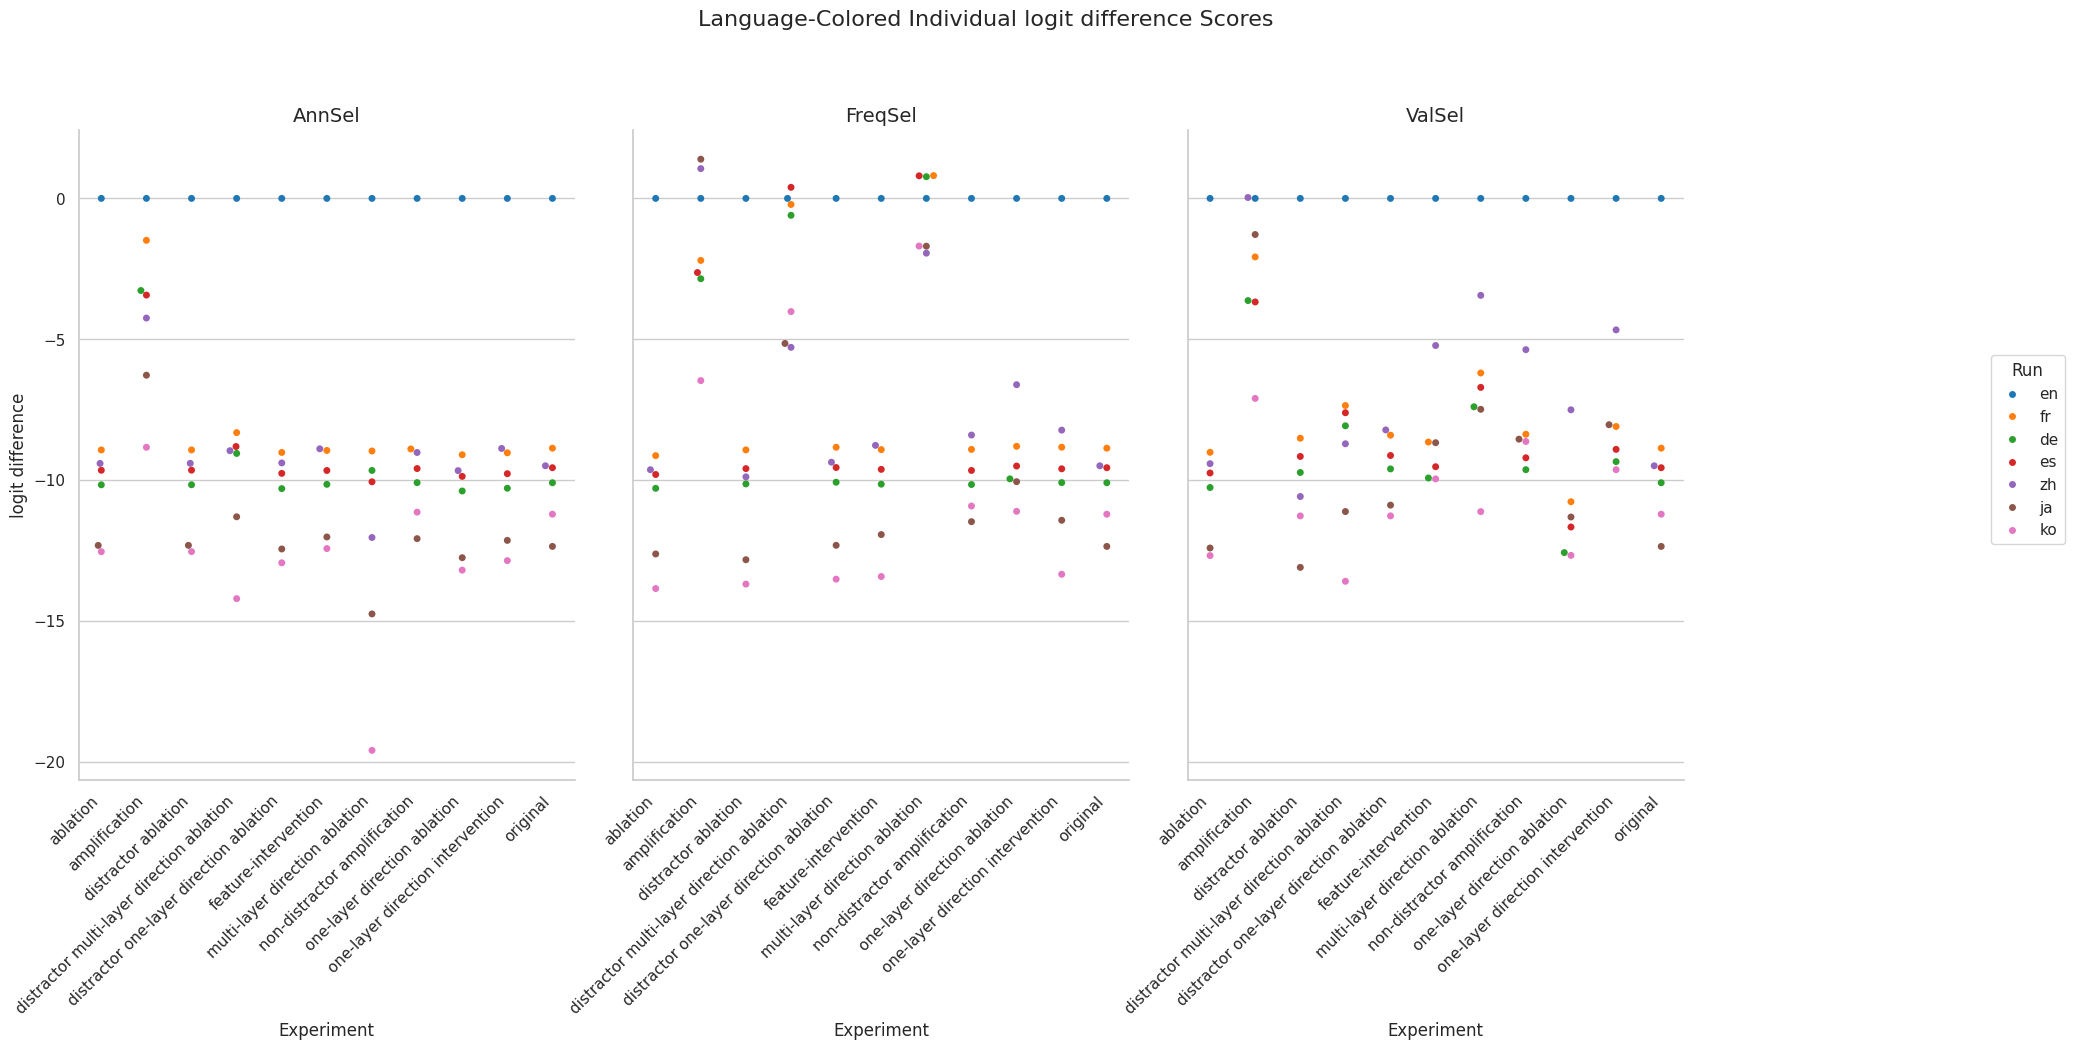

Data behind this chart, as committed beside it:
Experiment, Method, Run, mean, stdev
original, AnnSel, en, 0.0, 0.0
original, AnnSel, fr, -8.869, 5.851
original, AnnSel, de, -10.1, 5.805
original, AnnSel, es, -9.563, 5.284
original, AnnSel, zh, -9.494, 2.421
original, AnnSel, ja, -12.36, 4.214
original, AnnSel, ko, -11.21, 3.64
original, FreqSel, en, 0.0, 0.0
original, FreqSel, fr, -8.869, 5.851
original, FreqSel, de, -10.1, 5.805
original, FreqSel, es, -9.563, 5.284
original, FreqSel, zh, -9.494, 2.421
original, FreqSel, ja, -12.36, 4.214
original, FreqSel, ko, -11.21, 3.64
original, ValSel, en, 0.0, 0.0
original, ValSel, fr, -8.869, 5.851
original, ValSel, de, -10.1, 5.805
original, ValSel, es, -9.563, 5.284
original, ValSel, zh, -9.494, 2.421
original, ValSel, ja, -12.36, 4.214
original, ValSel, ko, -11.21, 3.64
distractor ablation, AnnSel, en, 0.0, 0.0
distractor ablation, AnnSel, fr, -8.931, 5.848
distractor ablation, AnnSel, de, -10.17, 5.815
distractor ablation, AnnSel, es, -9.65, 5.268
distractor ablation, AnnSel, zh, -9.407, 2.391
distractor ablation, AnnSel, ja, -12.32, 4.283
distractor ablation, AnnSel, ko, -12.54, 3.412
distractor ablation, FreqSel, en, 0.0, 0.0
distractor ablation, FreqSel, fr, -8.93, 5.905
distractor ablation, FreqSel, de, -10.14, 5.928
distractor ablation, FreqSel, es, -9.595, 5.27
distractor ablation, FreqSel, zh, -9.887, 2.382
distractor ablation, FreqSel, ja, -12.83, 4.273
distractor ablation, FreqSel, ko, -13.7, 3.279
distractor ablation, ValSel, en, 0.0, 0.0
distractor ablation, ValSel, fr, -8.516, 5.964
distractor ablation, ValSel, de, -9.732, 5.858
distractor ablation, ValSel, es, -9.163, 5.313
distractor ablation, ValSel, zh, -10.59, 2.685
distractor ablation, ValSel, ja, -13.1, 4.298
distractor ablation, ValSel, ko, -11.27, 4.193
ablation, AnnSel, en, 0.0, 0.0
ablation, AnnSel, fr, -8.932, 5.846
ablation, AnnSel, de, -10.17, 5.812
ablation, AnnSel, es, -9.653, 5.267
ablation, AnnSel, zh, -9.41, 2.393
ablation, AnnSel, ja, -12.32, 4.276
ablation, AnnSel, ko, -12.54, 3.411
ablation, FreqSel, en, 0.0, 0.0
ablation, FreqSel, fr, -9.133, 5.979
ablation, FreqSel, de, -10.29, 6.018
ablation, FreqSel, es, -9.804, 5.366
ablation, FreqSel, zh, -9.633, 2.441
ablation, FreqSel, ja, -12.63, 4.354
ablation, FreqSel, ko, -13.85, 3.226
ablation, ValSel, en, 0.0, 0.0
ablation, ValSel, fr, -9.016, 5.893
ablation, ValSel, de, -10.27, 5.888
ablation, ValSel, es, -9.75, 5.309
... 171 more rows
